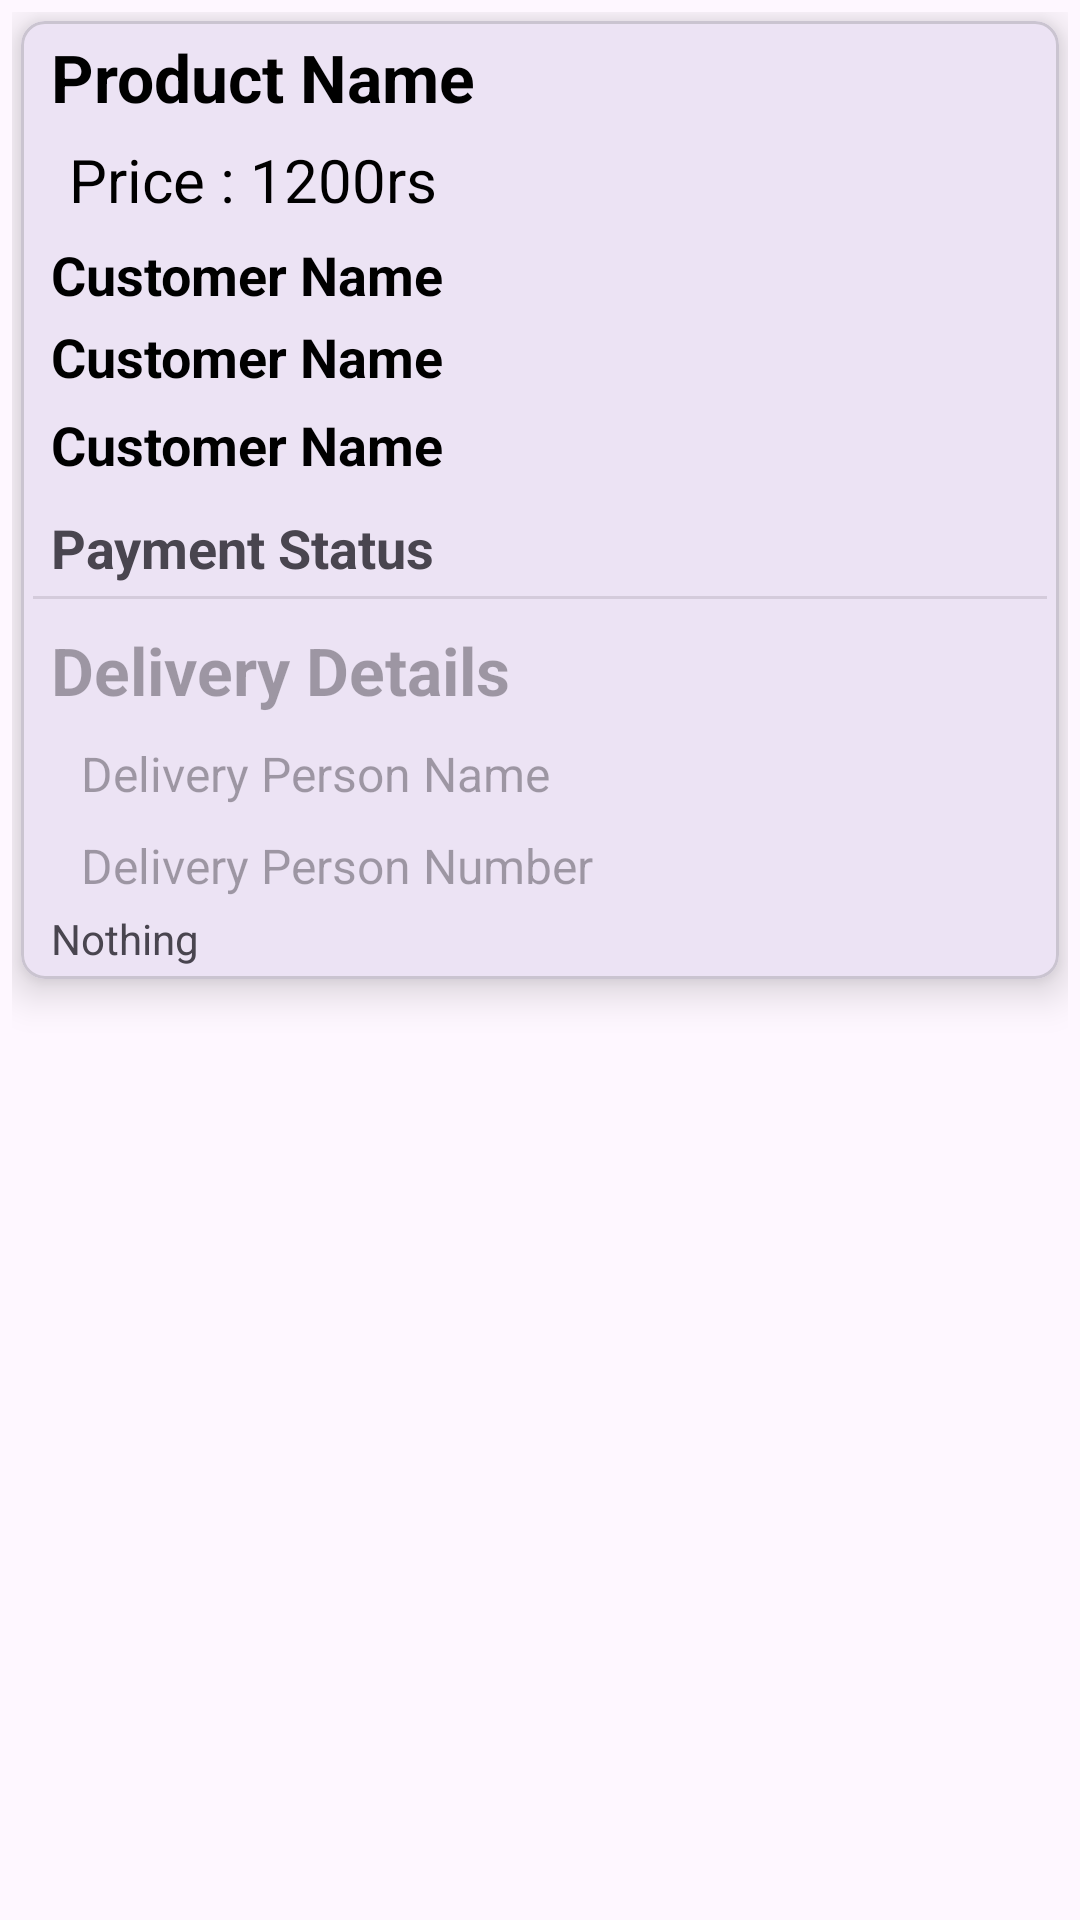

The Android layout XML behind this screen, and the referenced resources:
<!-- AndroidManifest.xml: application theme Theme.KamalSweetsAdmin -->
<!-- res/layout/order_history_layout.xml -->
<?xml version="1.0" encoding="utf-8"?>
<androidx.constraintlayout.widget.ConstraintLayout   xmlns:android="http://schemas.android.com/apk/res/android"
    xmlns:app="http://schemas.android.com/apk/res-auto"
    xmlns:tools="http://schemas.android.com/tools"
    android:layout_width="match_parent"
    android:layout_margin="5dp"
    android:padding="4dp"
    android:layout_height="wrap_content">

    <com.google.android.material.card.MaterialCardView
        android:layout_width="match_parent"
        android:layout_height="wrap_content"
        android:layout_margin="3dp"
        app:cardElevation="8dp"
        app:cardCornerRadius="8dp"
        app:layout_constraintStart_toStartOf="parent"
        app:layout_constraintTop_toTopOf="parent">

        <LinearLayout
            android:layout_width="match_parent"
            android:layout_height="wrap_content"
            android:layout_margin="4dp"
            android:orientation="vertical">

            <TextView
                android:id="@+id/productTitle"
                android:layout_width="wrap_content"
                android:layout_height="wrap_content"
                android:layout_marginLeft="6dp"
                android:text="Product Name"
                android:textColor="@android:color/black"
                android:textSize="22sp"
                android:textStyle="bold" />


            <RelativeLayout
                android:layout_width="match_parent"
                android:layout_height="wrap_content"
                android:layout_margin="6dp"
                android:orientation="horizontal">

                <TextView
                    android:id="@+id/productPrice"
                    android:layout_width="wrap_content"
                    android:layout_height="wrap_content"
                    android:layout_marginLeft="6dp"
                    android:text="Price : 1200rs"
                    android:textColor="@android:color/black"
                    android:textSize="20sp" />

                <TextView

                    android:id="@+id/productUpdate"
                    android:layout_width="wrap_content"
                    android:layout_height="wrap_content"
                    android:layout_alignParentEnd="true"
                    android:textColor="@android:color/holo_green_light"
                    android:textSize="18sp"
                    android:textStyle="bold" />

            </RelativeLayout>



                    <TextView
                        android:id="@+id/customer_name"
                        android:layout_width="wrap_content"
                        android:layout_height="wrap_content"
                        android:layout_alignParentEnd="true"
                        android:layout_marginLeft="6dp"
                        android:text="Customer Name"
                        android:textColor="@android:color/black"
                        android:textSize="18sp"
                        android:textStyle="bold" />

                    <TextView
                        android:id="@+id/customer_number"
                        android:layout_width="wrap_content"
                        android:layout_height="wrap_content"
                        android:layout_alignParentEnd="true"
                        android:layout_marginLeft="6dp"
                        android:layout_marginTop="3dp"
                        android:text="Customer Name"
                        android:textColor="@android:color/black"
                        android:textSize="18sp"
                        android:textStyle="bold" />

            <TextView
                android:id="@+id/customer_address"
                android:layout_width="wrap_content"
                android:layout_height="wrap_content"
                android:layout_alignParentEnd="true"
                android:layout_marginLeft="6dp"
                android:layout_marginTop="5dp"
                android:layout_marginRight="6dp"
                android:text="Customer Name"
                android:textColor="@android:color/black"
                android:textSize="18sp"
                android:textStyle="bold" />

                <TextView
                    android:id="@+id/paymentStatus"
                    android:layout_width="wrap_content"
                    android:layout_height="wrap_content"
                    android:layout_marginLeft="6dp"
                    android:layout_marginTop="10dp"
                    android:layout_marginRight="4dp"
                    android:text="Payment Status"
                    android:textSize="18sp"
                    android:textStyle="bold" />

            <LinearLayout
                android:id="@+id/deliveryDetails"
                android:layout_width="match_parent"
                android:layout_height="wrap_content"
                android:visibility="visible"
                android:orientation="vertical">
                <View
                    android:layout_width="match_parent"
                    android:layout_height="1dp"
                    android:layout_marginTop="4dp"
                    android:alpha="0.1"
                    android:layout_marginBottom="4dp"
                    android:background="@android:color/black" />
                <TextView
                    android:hint="Delivery Details"
                    android:layout_width="match_parent"
                    android:layout_marginTop="5dp"
                    android:layout_height="match_parent"
                    android:layout_marginBottom="4dp"
                    android:textSize="22sp"
                    android:textColor="@android:color/black"
                    android:textStyle="bold"
                    android:layout_marginStart="6dp"
                    android:layout_marginEnd="6dp"
                    />
                <TextView
                    android:id="@+id/delPerNamP"
                    android:hint="Delivery Person Name"
                    android:layout_width="match_parent"
                    android:layout_marginTop="5dp"
                    android:layout_height="match_parent"
                    android:layout_marginBottom="4dp"
                    android:textSize="16sp"
                    android:layout_marginStart="16dp"
                    android:layout_marginEnd="6dp"
                     />
                <TextView
                    android:id="@+id/delPerNumP"
                    android:layout_width="match_parent"
                    android:hint="Delivery Person Number"
                    android:layout_marginTop="5dp"
                    android:textSize="16sp"
                    android:layout_height="match_parent"
                    android:layout_marginStart="16dp"
                    android:layout_marginEnd="6dp"
                     />
            </LinearLayout>

            <TextView
                android:id="@+id/cancelReason"
                android:layout_width="match_parent"
                android:layout_height="match_parent"
                android:layout_marginStart="6dp"
                android:text="Nothing"
                android:layout_marginTop="4dp"
                android:layout_marginEnd="6dp"
                android:visibility="visible" />


        </LinearLayout>

    </com.google.android.material.card.MaterialCardView>

</androidx.constraintlayout.widget.ConstraintLayout>
<!-- resources referenced by this layout -->
<resources>
  <style name="Theme.KamalSweetsAdmin" parent="Base.Theme.KamalSweetsAdmin" />
  <style name="Base.Theme.KamalSweetsAdmin" parent="Theme.Material3.DayNight.NoActionBar">
          
          
      </style>
</resources>
